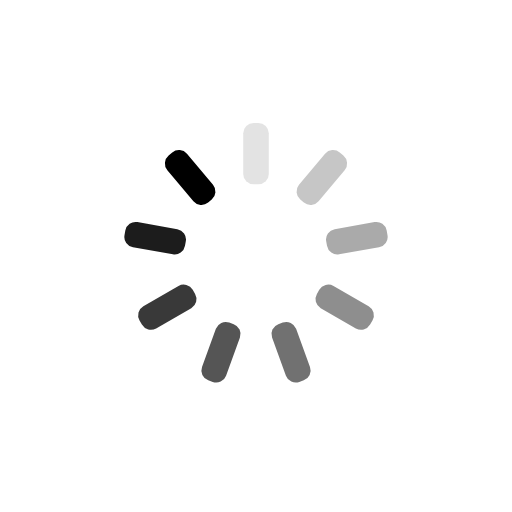
t = 0.00 s
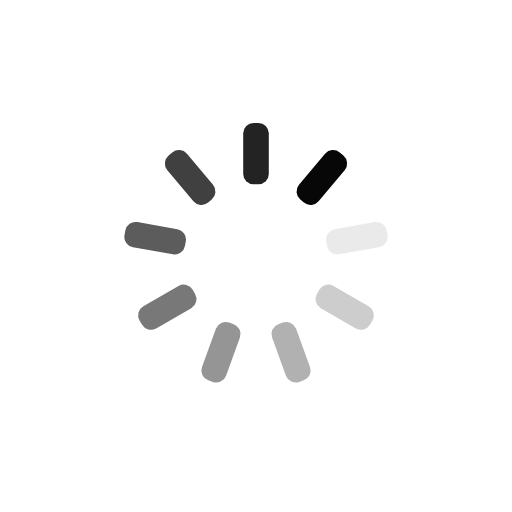
t = 0.25 s
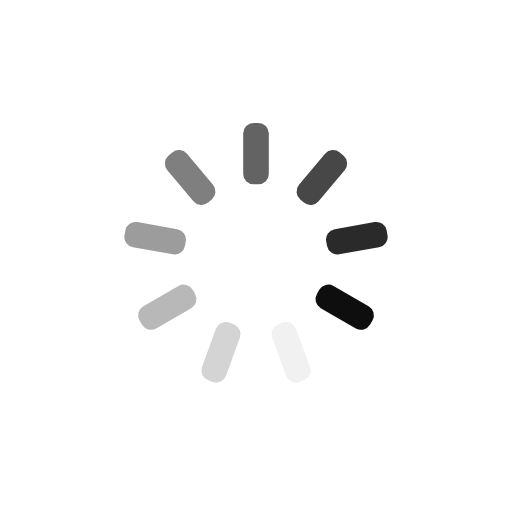
t = 0.50 s
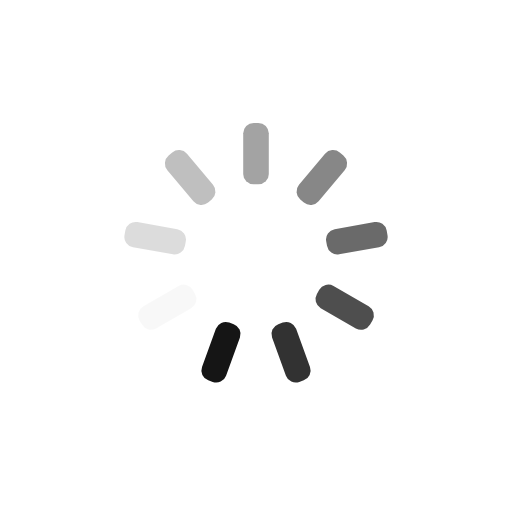
t = 0.75 s

The animated SVG that drew these frames (rendered in a browser with its animation timeline set to each time). Animation: 9 SMIL elements (animate=9); one cycle of 1.00 s, repeats indefinitely.

<?xml version="1.0" encoding="utf-8"?>
<svg xmlns="http://www.w3.org/2000/svg" xmlns:xlink="http://www.w3.org/1999/xlink" style="margin: auto; background: rgb(255, 255, 255); display: block; shape-rendering: auto;" width="200px" height="200px" viewBox="0 0 100 100" preserveAspectRatio="xMidYMid">
<g transform="rotate(0 50 50)">
  <rect x="47.5" y="24" rx="2.04" ry="2.04" width="5" height="12" fill="#000000">
    <animate attributeName="opacity" values="1;0" keyTimes="0;1" dur="1s" begin="-0.8888888888888888s" repeatCount="indefinite"></animate>
  </rect>
</g><g transform="rotate(40 50 50)">
  <rect x="47.5" y="24" rx="2.04" ry="2.04" width="5" height="12" fill="#000000">
    <animate attributeName="opacity" values="1;0" keyTimes="0;1" dur="1s" begin="-0.7777777777777778s" repeatCount="indefinite"></animate>
  </rect>
</g><g transform="rotate(80 50 50)">
  <rect x="47.5" y="24" rx="2.04" ry="2.04" width="5" height="12" fill="#000000">
    <animate attributeName="opacity" values="1;0" keyTimes="0;1" dur="1s" begin="-0.6666666666666666s" repeatCount="indefinite"></animate>
  </rect>
</g><g transform="rotate(120 50 50)">
  <rect x="47.5" y="24" rx="2.04" ry="2.04" width="5" height="12" fill="#000000">
    <animate attributeName="opacity" values="1;0" keyTimes="0;1" dur="1s" begin="-0.5555555555555556s" repeatCount="indefinite"></animate>
  </rect>
</g><g transform="rotate(160 50 50)">
  <rect x="47.5" y="24" rx="2.04" ry="2.04" width="5" height="12" fill="#000000">
    <animate attributeName="opacity" values="1;0" keyTimes="0;1" dur="1s" begin="-0.4444444444444444s" repeatCount="indefinite"></animate>
  </rect>
</g><g transform="rotate(200 50 50)">
  <rect x="47.5" y="24" rx="2.04" ry="2.04" width="5" height="12" fill="#000000">
    <animate attributeName="opacity" values="1;0" keyTimes="0;1" dur="1s" begin="-0.3333333333333333s" repeatCount="indefinite"></animate>
  </rect>
</g><g transform="rotate(240 50 50)">
  <rect x="47.5" y="24" rx="2.04" ry="2.04" width="5" height="12" fill="#000000">
    <animate attributeName="opacity" values="1;0" keyTimes="0;1" dur="1s" begin="-0.2222222222222222s" repeatCount="indefinite"></animate>
  </rect>
</g><g transform="rotate(280 50 50)">
  <rect x="47.5" y="24" rx="2.04" ry="2.04" width="5" height="12" fill="#000000">
    <animate attributeName="opacity" values="1;0" keyTimes="0;1" dur="1s" begin="-0.1111111111111111s" repeatCount="indefinite"></animate>
  </rect>
</g><g transform="rotate(320 50 50)">
  <rect x="47.5" y="24" rx="2.04" ry="2.04" width="5" height="12" fill="#000000">
    <animate attributeName="opacity" values="1;0" keyTimes="0;1" dur="1s" begin="0s" repeatCount="indefinite"></animate>
  </rect>
</g>
<!-- [ldio] generated by https://loading.io/ --></svg>
